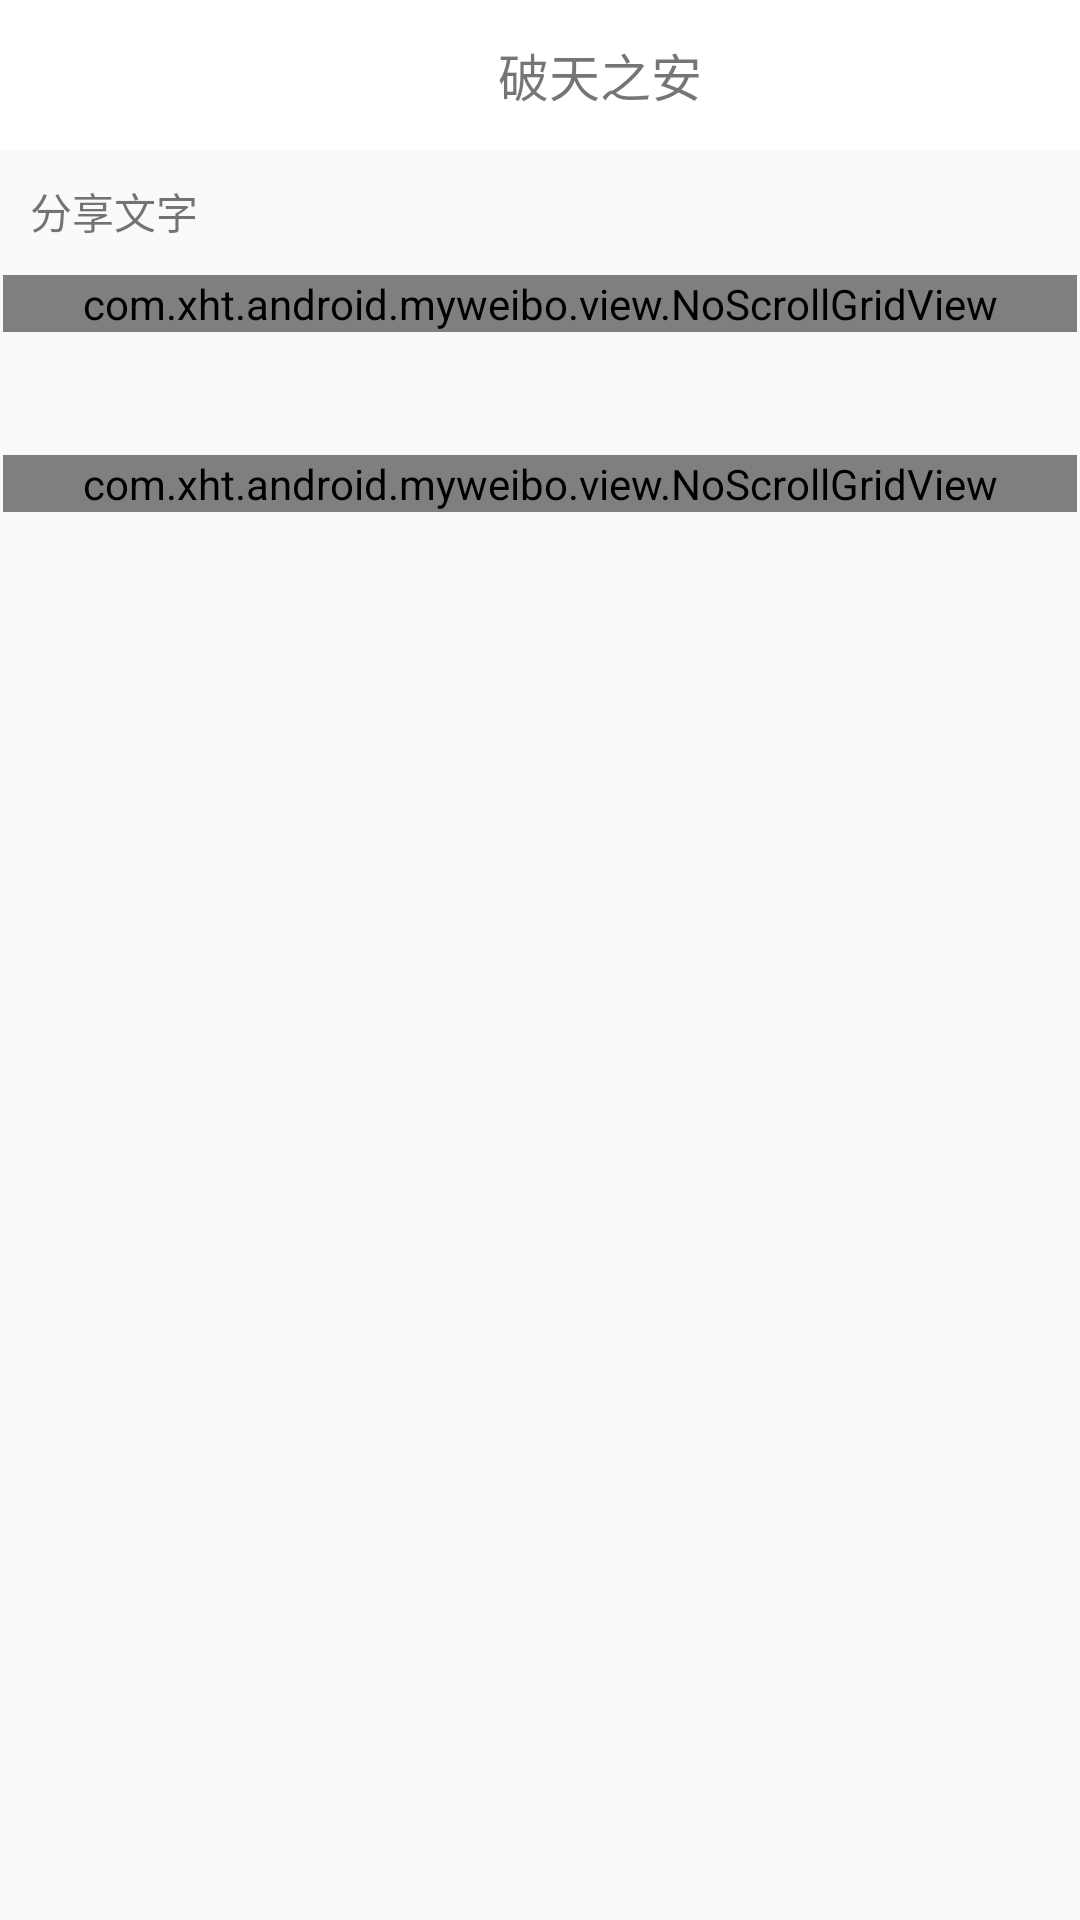

Layout XML and referenced resources for this Android screen:
<!-- AndroidManifest.xml: application theme Theme.AppCompat.Light.NoActionBar -->
<!-- res/layout/activity_itemblog.xml -->
<?xml version="1.0" encoding="utf-8"?>
<LinearLayout xmlns:android="http://schemas.android.com/apk/res/android"
    android:layout_width="match_parent"
    android:layout_height="match_parent"
    android:orientation="vertical">

    <RelativeLayout
        android:layout_width="match_parent"
        android:layout_height="50dp"
        android:layout_gravity="center"
        android:background="@android:color/white">

        <ImageView
            android:id="@+id/imgBack"
            android:layout_width="wrap_content"
            android:layout_height="match_parent"
            android:background="@android:color/white"
            android:src="@mipmap/home_as_up" />

        <LinearLayout
            android:layout_width="wrap_content"
            android:layout_height="match_parent"
            android:layout_centerInParent="true"
            android:gravity="center_vertical"
            android:orientation="horizontal">

            <ImageView
                android:id="@+id/blogHead"
                android:layout_width="30dp"
                android:layout_height="30dp"
                android:src="@mipmap/ic_launcher" />

            <TextView
                android:id="@+id/blogName"
                android:layout_width="wrap_content"
                android:layout_height="match_parent"
                android:layout_centerInParent="true"
                android:layout_marginLeft="10dp"
                android:gravity="center_vertical"
                android:text="破天之安"
                android:textSize="17sp" />


        </LinearLayout>

        <Button
            android:layout_width="wrap_content"
            android:layout_height="match_parent"
            android:layout_alignParentRight="true"
            android:visibility="gone" />

    </RelativeLayout>

    <ScrollView
        android:layout_width="match_parent"
        android:layout_height="match_parent">

        <LinearLayout
            android:layout_width="match_parent"
            android:layout_height="match_parent"
            android:orientation="vertical">

            <TextView
                android:id="@+id/blogText"
                android:layout_width="match_parent"
                android:layout_height="wrap_content"
                android:padding="10dp"
                android:text="分享文字" />

            <com.xht.android.myweibo.view.NoScrollGridView
                android:id="@+id/gridView"
                android:layout_width="match_parent"
                android:layout_height="wrap_content"
                android:layout_margin="1dp"
                android:horizontalSpacing="2dp"
                android:numColumns="3"
                android:stretchMode="columnWidth"
                android:verticalSpacing="3dp"></com.xht.android.myweibo.view.NoScrollGridView>

            <LinearLayout
                android:layout_width="match_parent"
                android:layout_height="match_parent"
                android:orientation="vertical">


                <TextView
                    android:id="@+id/blogRetText"
                    android:layout_width="match_parent"
                    android:layout_height="wrap_content"
                    android:padding="10dp"
                    android:text="" />

                <com.xht.android.myweibo.view.NoScrollGridView
                    android:id="@+id/RetGridView"
                    android:layout_width="match_parent"
                    android:layout_height="wrap_content"
                    android:layout_margin="1dp"
                    android:horizontalSpacing="2dp"
                    android:numColumns="3"
                    android:stretchMode="columnWidth"
                    android:verticalSpacing="3dp"></com.xht.android.myweibo.view.NoScrollGridView>
            </LinearLayout>


        </LinearLayout>
    </ScrollView>


</LinearLayout>
<!-- resources referenced by this layout -->
<resources>

</resources>
